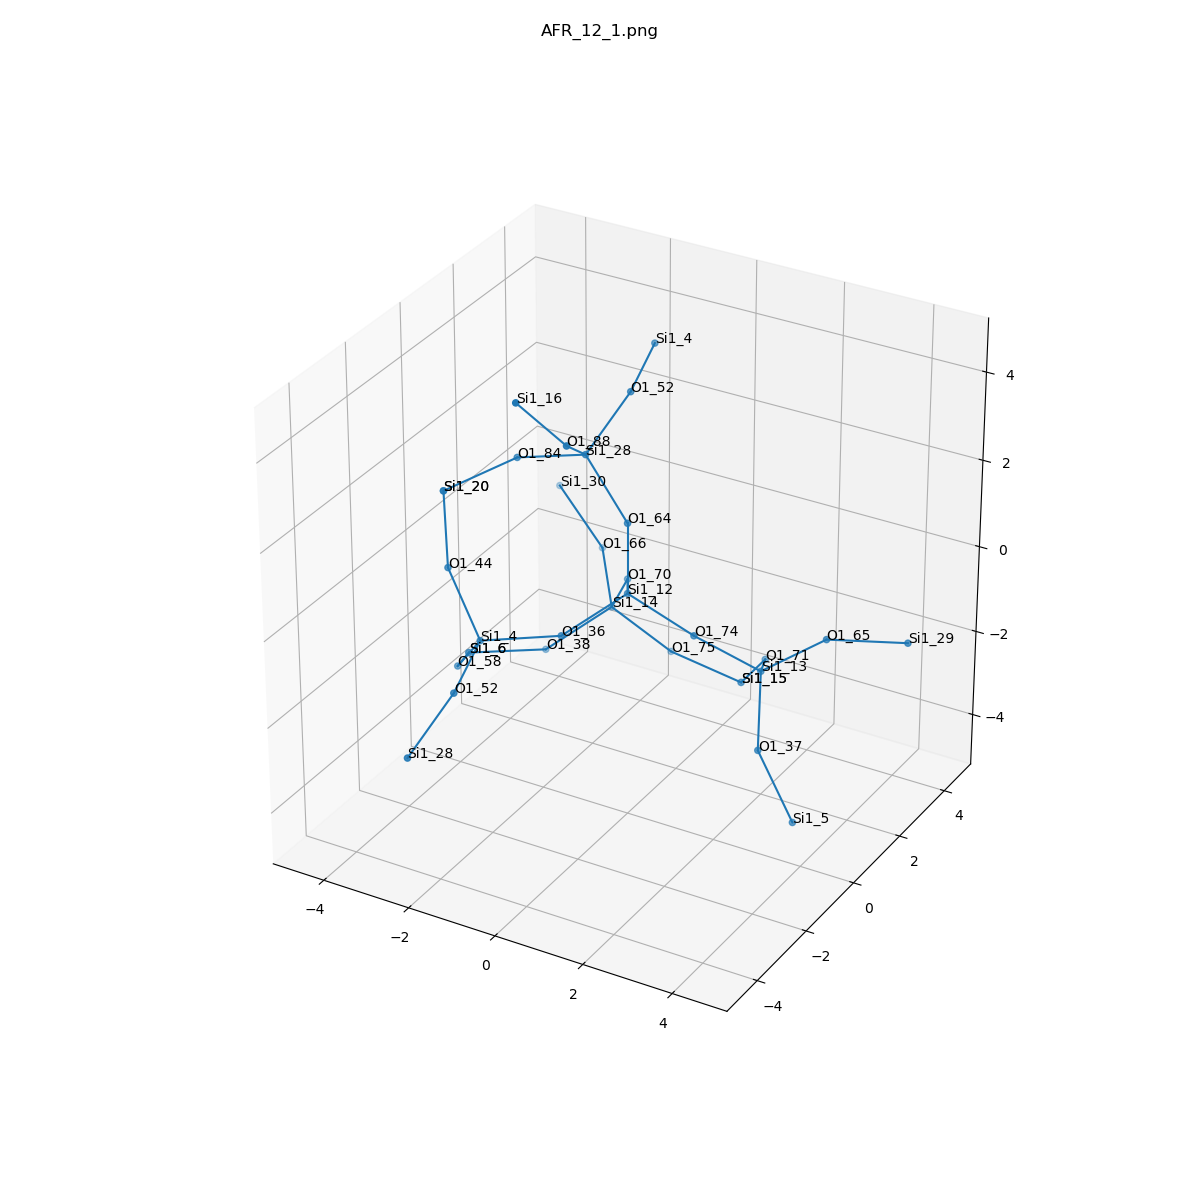

Data behind this chart, as committed beside it:
, neighbor_num, isite, atom, x, y, z, front_index
0, 0, 12, Si1, 0.0, 0.0, 0.0, 
1, 1, 74, O1, 1.518, 0.0, -0.5353, 0.0
2, 1, 64, O1, 0.0, 6.162975822039155e-33, 1.61, 0.0
3, 1, 70, O1, -0.7586, 1.315, -0.5366, 0.0
4, 1, 36, O1, -0.758, -1.315, -0.5354, 0.0
5, 2, 13, Si1, 2.628, 0.758, -1.422, 1.0
6, 2, 28, Si1, -0.9432, -0.01824, 2.914, 2.0
7, 2, 14, Si1, -1.534, 2.007, -1.766, 3.0
8, 2, 4, Si1, -2.129, -2.152, -0.6244, 4.0
9, 3, 37, O1, 3.102, -0.2016, -2.624, 5.0
10, 3, 65, O1, 3.894, 1.123, -0.4965, 5.0
11, 3, 71, O1, 1.999, 2.11, -2.028, 5.0
12, 3, 84, O1, -2.488, -0.07251, 2.458, 6.0
13, 3, 88, O1, -0.6043, -1.317, 3.805, 6.0
14, 3, 52, O1, -0.685, 1.31, 3.785, 6.0
15, 3, 75, O1, -0.4631, 2.592, -2.816, 7.0
16, 3, 66, O1, -2.453, 3.209, -1.213, 7.0
17, 3, 38, O1, -2.464, 0.9165, -2.499, 7.0
18, 3, 44, O1, -2.916, -2.047, 0.7773, 8.0
19, 3, 58, O1, -3.05, -1.548, -1.8, 8.0
20, 3, 52, O1, -1.797, -3.695, -0.9389, 8.0
21, 4, 5, Si1, 4.005, -0.3825, -3.943, 9.0
22, 4, 29, Si1, 5.355, 1.798, -0.4937, 10.0
23, 4, 15, Si1, 1.094, 2.765, -3.188, 11.0
24, 4, 20, Si1, -3.595, -1.085, 1.874, 12.0
25, 4, 16, Si1, -1.199, -2.211, 5.006, 13.0
26, 4, 4, Si1, -1.018, 2.854, 4.099, 14.0
27, 4, 15, Si1, 1.094, 2.765, -3.188, 15.0
28, 4, 30, Si1, -3.684, 3.567, -0.2404, 16.0
29, 4, 6, Si1, -3.647, -0.166, -2.372, 17.0
30, 4, 20, Si1, -3.595, -1.085, 1.874, 18.0
31, 4, 6, Si1, -3.647, -0.166, -2.372, 19.0
32, 4, 28, Si1, -2.055, -5.024, -1.81, 20.0
